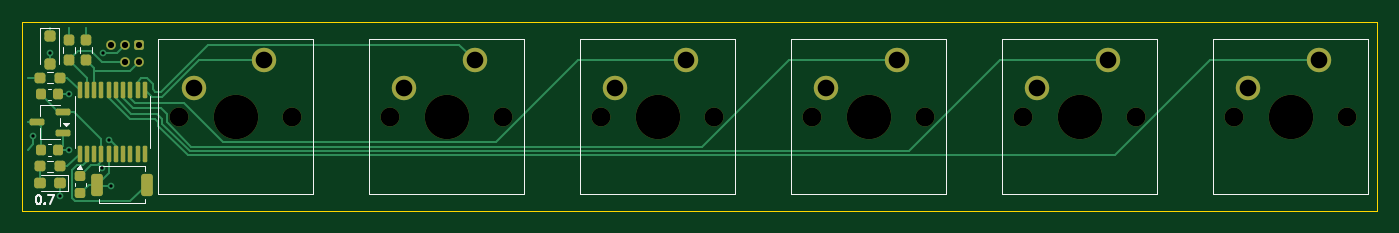
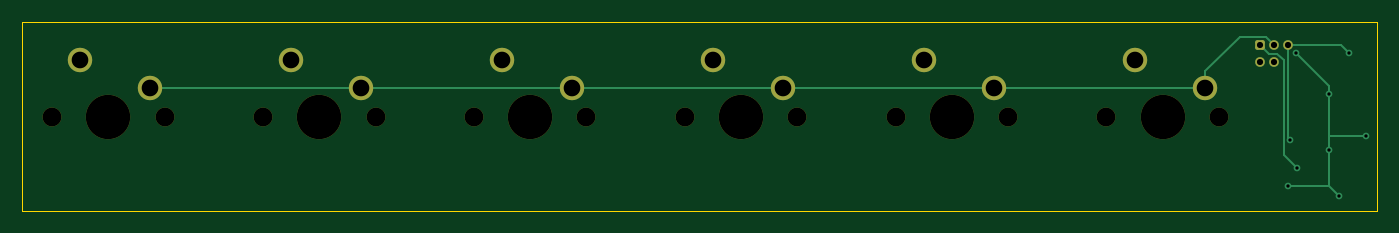
Circuit board: 11 layer files. Board 122.0 x 17.0 mm.
- bottom_copper: jvm_keycap_button_row_0.7-B_Cu.gbl (3728 bytes)
- bottom_mask: jvm_keycap_button_row_0.7-B_Mask.gbs (2083 bytes)
- paste: jvm_keycap_button_row_0.7-B_Paste.gbp (473 bytes)
- bottom_silk: jvm_keycap_button_row_0.7-B_Silkscreen.gbo (474 bytes)
- outline: jvm_keycap_button_row_0.7-Edge_Cuts.gm1 (608 bytes)
- top_copper: jvm_keycap_button_row_0.7-F_Cu.gtl (12399 bytes)
- top_mask: jvm_keycap_button_row_0.7-F_Mask.gts (4211 bytes)
- paste: jvm_keycap_button_row_0.7-F_Paste.gtp (3146 bytes)
- top_silk: jvm_keycap_button_row_0.7-F_Silkscreen.gto (4797 bytes)
- drill: jvm_keycap_button_row_0.7-NPTH.drl (600 bytes)
- drill: jvm_keycap_button_row_0.7-PTH.drl (778 bytes)

=== bottom_copper: jvm_keycap_button_row_0.7-B_Cu.gbl ===
%TF.GenerationSoftware,KiCad,Pcbnew,9.0.7*%
%TF.CreationDate,2026-03-30T18:33:46+01:00*%
%TF.ProjectId,jvm_keycap_button_row,6a766d5f-6b65-4796-9361-705f62757474,0.7*%
%TF.SameCoordinates,PX8321560PY487ab00*%
%TF.FileFunction,Copper,L2,Bot*%
%TF.FilePolarity,Positive*%
%FSLAX45Y45*%
G04 Gerber Fmt 4.5, Leading zero omitted, Abs format (unit mm)*
G04 Created by KiCad (PCBNEW 9.0.7) date 2026-03-30 18:33:46*
%MOMM*%
%LPD*%
G01*
G04 APERTURE LIST*
G04 Aperture macros list*
%AMRoundRect*
0 Rectangle with rounded corners*
0 $1 Rounding radius*
0 $2 $3 $4 $5 $6 $7 $8 $9 X,Y pos of 4 corners*
0 Add a 4 corners polygon primitive as box body*
4,1,4,$2,$3,$4,$5,$6,$7,$8,$9,$2,$3,0*
0 Add four circle primitives for the rounded corners*
1,1,$1+$1,$2,$3*
1,1,$1+$1,$4,$5*
1,1,$1+$1,$6,$7*
1,1,$1+$1,$8,$9*
0 Add four rect primitives between the rounded corners*
20,1,$1+$1,$2,$3,$4,$5,0*
20,1,$1+$1,$4,$5,$6,$7,0*
20,1,$1+$1,$6,$7,$8,$9,0*
20,1,$1+$1,$8,$9,$2,$3,0*%
G04 Aperture macros list end*
%TA.AperFunction,ComponentPad*%
%ADD10C,2.200000*%
%TD*%
%TA.AperFunction,ComponentPad*%
%ADD11RoundRect,0.172720X-0.259080X-0.259080X0.259080X-0.259080X0.259080X0.259080X-0.259080X0.259080X0*%
%TD*%
%TA.AperFunction,ComponentPad*%
%ADD12C,0.863600*%
%TD*%
%TA.AperFunction,ViaPad*%
%ADD13C,0.600000*%
%TD*%
%TA.AperFunction,Conductor*%
%ADD14C,0.200000*%
%TD*%
G04 APERTURE END LIST*
D10*
%TO.P,SW6,1,1*%
%TO.N,/BUTTON_5*%
X3679000Y508000D03*
%TO.P,SW6,2,2*%
%TO.N,GND*%
X3044000Y254000D03*
%TD*%
%TO.P,SW2,1,1*%
%TO.N,/BUTTON_1*%
X-3921000Y508000D03*
%TO.P,SW2,2,2*%
%TO.N,GND*%
X-4556000Y254000D03*
%TD*%
%TO.P,SW4,1,1*%
%TO.N,/BUTTON_3*%
X-121000Y508000D03*
%TO.P,SW4,2,2*%
%TO.N,GND*%
X-756000Y254000D03*
%TD*%
%TO.P,SW5,1,1*%
%TO.N,/BUTTON_4*%
X1779000Y508000D03*
%TO.P,SW5,2,2*%
%TO.N,GND*%
X1144000Y254000D03*
%TD*%
%TO.P,SW7,1,1*%
%TO.N,/BUTTON_6*%
X5579000Y508000D03*
%TO.P,SW7,2,2*%
%TO.N,GND*%
X4944000Y254000D03*
%TD*%
%TO.P,SW3,1,1*%
%TO.N,/BUTTON_2*%
X-2021000Y508000D03*
%TO.P,SW3,2,2*%
%TO.N,GND*%
X-2656000Y254000D03*
%TD*%
D11*
%TO.P,J1,1,VCC*%
%TO.N,+3V3*%
X-5048000Y647390D03*
D12*
%TO.P,J1,2,SWDIO*%
%TO.N,/SWDIO*%
X-5048000Y489910D03*
%TO.P,J1,3,GND*%
%TO.N,GND*%
X-5175000Y647390D03*
%TO.P,J1,4,SWCLK*%
%TO.N,/SWCLK*%
X-5175000Y489910D03*
%TO.P,J1,5,~{RESET}*%
%TO.N,/nRESET*%
X-5302000Y647390D03*
%TD*%
D13*
%TO.N,GND*%
X-5675000Y-300000D03*
X-5675000Y200000D03*
X-5762500Y-712500D03*
X-5300000Y-625000D03*
X-6000000Y-175000D03*
X-5375000Y575000D03*
%TO.N,+3V3*%
X-5380000Y-464014D03*
%TO.N,/nRESET*%
X-5321900Y-212500D03*
X-5850000Y575000D03*
%TD*%
D14*
%TO.N,GND*%
X-5675000Y275000D02*
X-5675000Y200000D01*
X3044000Y254000D02*
X1144000Y254000D01*
X-5675000Y-625000D02*
X-5762500Y-712500D01*
X-5675000Y200000D02*
X-5675000Y-175000D01*
X-5675000Y-175000D02*
X-5675000Y-300000D01*
X-5675000Y-300000D02*
X-5675000Y-625000D01*
X-2656000Y254000D02*
X-4556000Y254000D01*
X-6000000Y-175000D02*
X-5675000Y-175000D01*
X-5375000Y575000D02*
X-5675000Y275000D01*
X-756000Y254000D02*
X-2656000Y254000D01*
X4944000Y254000D02*
X3044000Y254000D01*
X-5675000Y-625000D02*
X-5300000Y-625000D01*
X-5101720Y720670D02*
X-5175000Y647390D01*
X1144000Y254000D02*
X-756000Y254000D01*
X-4556000Y254000D02*
X-4556000Y409563D01*
X-4867107Y720670D02*
X-5101720Y720670D01*
X-4556000Y409563D02*
X-4867107Y720670D01*
%TO.N,+3V3*%
X-5132200Y563190D02*
X-5205354Y563190D01*
X-5048000Y647390D02*
X-5132200Y563190D01*
X-5261900Y-345914D02*
X-5380000Y-464014D01*
X-5261900Y506644D02*
X-5261900Y-345914D01*
X-5205354Y563190D02*
X-5261900Y506644D01*
%TO.N,/nRESET*%
X-5302000Y647390D02*
X-5302000Y-192600D01*
X-5777610Y647390D02*
X-5850000Y575000D01*
X-5302000Y-192600D02*
X-5321900Y-212500D01*
X-5302000Y647390D02*
X-5777610Y647390D01*
%TD*%
M02*

=== bottom_mask: jvm_keycap_button_row_0.7-B_Mask.gbs (2083 bytes, source withheld) ===
=== paste: jvm_keycap_button_row_0.7-B_Paste.gbp ===
%TF.GenerationSoftware,KiCad,Pcbnew,9.0.7*%
%TF.CreationDate,2026-03-30T18:33:46+01:00*%
%TF.ProjectId,jvm_keycap_button_row,6a766d5f-6b65-4796-9361-705f62757474,0.7*%
%TF.SameCoordinates,PX8321560PY487ab00*%
%TF.FileFunction,Paste,Bot*%
%TF.FilePolarity,Positive*%
%FSLAX45Y45*%
G04 Gerber Fmt 4.5, Leading zero omitted, Abs format (unit mm)*
G04 Created by KiCad (PCBNEW 9.0.7) date 2026-03-30 18:33:46*
%MOMM*%
%LPD*%
G01*
G04 APERTURE LIST*
G04 APERTURE END LIST*
M02*

=== bottom_silk: jvm_keycap_button_row_0.7-B_Silkscreen.gbo ===
%TF.GenerationSoftware,KiCad,Pcbnew,9.0.7*%
%TF.CreationDate,2026-03-30T18:33:46+01:00*%
%TF.ProjectId,jvm_keycap_button_row,6a766d5f-6b65-4796-9361-705f62757474,0.7*%
%TF.SameCoordinates,PX8321560PY487ab00*%
%TF.FileFunction,Legend,Bot*%
%TF.FilePolarity,Positive*%
%FSLAX45Y45*%
G04 Gerber Fmt 4.5, Leading zero omitted, Abs format (unit mm)*
G04 Created by KiCad (PCBNEW 9.0.7) date 2026-03-30 18:33:46*
%MOMM*%
%LPD*%
G01*
G04 APERTURE LIST*
G04 APERTURE END LIST*
M02*

=== outline: jvm_keycap_button_row_0.7-Edge_Cuts.gm1 ===
%TF.GenerationSoftware,KiCad,Pcbnew,9.0.7*%
%TF.CreationDate,2026-03-30T18:33:46+01:00*%
%TF.ProjectId,jvm_keycap_button_row,6a766d5f-6b65-4796-9361-705f62757474,0.7*%
%TF.SameCoordinates,PX8321560PY487ab00*%
%TF.FileFunction,Profile,NP*%
%FSLAX45Y45*%
G04 Gerber Fmt 4.5, Leading zero omitted, Abs format (unit mm)*
G04 Created by KiCad (PCBNEW 9.0.7) date 2026-03-30 18:33:46*
%MOMM*%
%LPD*%
G01*
G04 APERTURE LIST*
%TA.AperFunction,Profile*%
%ADD10C,0.050000*%
%TD*%
G04 APERTURE END LIST*
D10*
X-6100000Y850000D02*
X6100000Y850000D01*
X6100000Y-850000D01*
X-6100000Y-850000D01*
X-6100000Y850000D01*
M02*

=== top_copper: jvm_keycap_button_row_0.7-F_Cu.gtl (12399 bytes, source omitted) ===
=== top_mask: jvm_keycap_button_row_0.7-F_Mask.gts ===
%TF.GenerationSoftware,KiCad,Pcbnew,9.0.7*%
%TF.CreationDate,2026-03-30T18:33:46+01:00*%
%TF.ProjectId,jvm_keycap_button_row,6a766d5f-6b65-4796-9361-705f62757474,0.7*%
%TF.SameCoordinates,PX8321560PY487ab00*%
%TF.FileFunction,Soldermask,Top*%
%TF.FilePolarity,Negative*%
%FSLAX45Y45*%
G04 Gerber Fmt 4.5, Leading zero omitted, Abs format (unit mm)*
G04 Created by KiCad (PCBNEW 9.0.7) date 2026-03-30 18:33:46*
%MOMM*%
%LPD*%
G01*
G04 APERTURE LIST*
G04 Aperture macros list*
%AMRoundRect*
0 Rectangle with rounded corners*
0 $1 Rounding radius*
0 $2 $3 $4 $5 $6 $7 $8 $9 X,Y pos of 4 corners*
0 Add a 4 corners polygon primitive as box body*
4,1,4,$2,$3,$4,$5,$6,$7,$8,$9,$2,$3,0*
0 Add four circle primitives for the rounded corners*
1,1,$1+$1,$2,$3*
1,1,$1+$1,$4,$5*
1,1,$1+$1,$6,$7*
1,1,$1+$1,$8,$9*
0 Add four rect primitives between the rounded corners*
20,1,$1+$1,$2,$3,$4,$5,0*
20,1,$1+$1,$4,$5,$6,$7,0*
20,1,$1+$1,$6,$7,$8,$9,0*
20,1,$1+$1,$8,$9,$2,$3,0*%
G04 Aperture macros list end*
%ADD10RoundRect,0.225000X-0.225000X-0.250000X0.225000X-0.250000X0.225000X0.250000X-0.225000X0.250000X0*%
%ADD11RoundRect,0.237500X0.237500X-0.250000X0.237500X0.250000X-0.237500X0.250000X-0.237500X-0.250000X0*%
%ADD12RoundRect,0.150000X0.512500X0.150000X-0.512500X0.150000X-0.512500X-0.150000X0.512500X-0.150000X0*%
%ADD13C,1.700000*%
%ADD14C,4.000000*%
%ADD15C,2.200000*%
%ADD16RoundRect,0.225000X-0.250000X0.225000X-0.250000X-0.225000X0.250000X-0.225000X0.250000X0.225000X0*%
%ADD17RoundRect,0.250000X-0.250000X0.250000X-0.250000X-0.250000X0.250000X-0.250000X0.250000X0.250000X0*%
%ADD18RoundRect,0.250000X-0.275000X-0.750000X0.275000X-0.750000X0.275000X0.750000X-0.275000X0.750000X0*%
%ADD19RoundRect,0.237500X0.287500X0.237500X-0.287500X0.237500X-0.287500X-0.237500X0.287500X-0.237500X0*%
%ADD20RoundRect,0.237500X0.250000X0.237500X-0.250000X0.237500X-0.250000X-0.237500X0.250000X-0.237500X0*%
%ADD21RoundRect,0.172720X-0.259080X-0.259080X0.259080X-0.259080X0.259080X0.259080X-0.259080X0.259080X0*%
%ADD22C,0.863600*%
%ADD23RoundRect,0.100000X0.100000X-0.637500X0.100000X0.637500X-0.100000X0.637500X-0.100000X-0.637500X0*%
G04 APERTURE END LIST*
D10*
%TO.C,C2*%
X-5927500Y-300000D03*
X-5772500Y-300000D03*
%TD*%
D11*
%TO.C,R3*%
X-5525000Y508750D03*
X-5525000Y691250D03*
%TD*%
D12*
%TO.C,U2*%
X-5736250Y-145000D03*
X-5736250Y45000D03*
X-5963750Y-50000D03*
%TD*%
D13*
%TO.C,SW6*%
X2917000Y0D03*
D14*
X3425000Y0D03*
D13*
X3933000Y0D03*
D15*
X3679000Y508000D03*
X3044000Y254000D03*
%TD*%
D16*
%TO.C,C1*%
X-5575000Y-535000D03*
X-5575000Y-690000D03*
%TD*%
D13*
%TO.C,SW2*%
X-4683000Y0D03*
D14*
X-4175000Y0D03*
D13*
X-3667000Y0D03*
D15*
X-3921000Y508000D03*
X-4556000Y254000D03*
%TD*%
D17*
%TO.C,D1*%
X-5850000Y725000D03*
X-5850000Y475000D03*
%TD*%
D10*
%TO.C,C3*%
X-5927500Y200000D03*
X-5772500Y200000D03*
%TD*%
D18*
%TO.C,SW1*%
X-5422500Y-612500D03*
X-4977500Y-612500D03*
%TD*%
D13*
%TO.C,SW4*%
X-883000Y0D03*
D14*
X-375000Y0D03*
D13*
X133000Y0D03*
D15*
X-121000Y508000D03*
X-756000Y254000D03*
%TD*%
D11*
%TO.C,R2*%
X-5675000Y508750D03*
X-5675000Y691250D03*
%TD*%
D13*
%TO.C,SW5*%
X1017000Y0D03*
D14*
X1525000Y0D03*
D13*
X2033000Y0D03*
D15*
X1779000Y508000D03*
X1144000Y254000D03*
%TD*%
D13*
%TO.C,SW7*%
X4817000Y0D03*
D14*
X5325000Y0D03*
D13*
X5833000Y0D03*
D15*
X5579000Y508000D03*
X4944000Y254000D03*
%TD*%
D19*
%TO.C,D2*%
X-5762500Y-600000D03*
X-5937500Y-600000D03*
%TD*%
D13*
%TO.C,SW3*%
X-2783000Y0D03*
D14*
X-2275000Y0D03*
D13*
X-1767000Y0D03*
D15*
X-2021000Y508000D03*
X-2656000Y254000D03*
%TD*%
D20*
%TO.C,R1*%
X-5758750Y350000D03*
X-5941250Y350000D03*
%TD*%
%TO.C,R4*%
X-5758750Y-450000D03*
X-5941250Y-450000D03*
%TD*%
D21*
%TO.C,J1*%
X-5048000Y647390D03*
D22*
X-5048000Y489910D03*
X-5175000Y647390D03*
X-5175000Y489910D03*
X-5302000Y647390D03*
%TD*%
D23*
%TO.C,U1*%
X-5580000Y-336250D03*
X-5515000Y-336250D03*
X-5450000Y-336250D03*
X-5385000Y-336250D03*
X-5320000Y-336250D03*
X-5255000Y-336250D03*
X-5190000Y-336250D03*
X-5125000Y-336250D03*
X-5060000Y-336250D03*
X-4995000Y-336250D03*
X-4995000Y236250D03*
X-5060000Y236250D03*
X-5125000Y236250D03*
X-5190000Y236250D03*
X-5255000Y236250D03*
X-5320000Y236250D03*
X-5385000Y236250D03*
X-5450000Y236250D03*
X-5515000Y236250D03*
X-5580000Y236250D03*
%TD*%
M02*

=== paste: jvm_keycap_button_row_0.7-F_Paste.gtp (3146 bytes, source withheld) ===
=== top_silk: jvm_keycap_button_row_0.7-F_Silkscreen.gto ===
%TF.GenerationSoftware,KiCad,Pcbnew,9.0.7*%
%TF.CreationDate,2026-03-30T18:33:46+01:00*%
%TF.ProjectId,jvm_keycap_button_row,6a766d5f-6b65-4796-9361-705f62757474,0.7*%
%TF.SameCoordinates,PX8321560PY487ab00*%
%TF.FileFunction,Legend,Top*%
%TF.FilePolarity,Positive*%
%FSLAX45Y45*%
G04 Gerber Fmt 4.5, Leading zero omitted, Abs format (unit mm)*
G04 Created by KiCad (PCBNEW 9.0.7) date 2026-03-30 18:33:46*
%MOMM*%
%LPD*%
G01*
G04 APERTURE LIST*
%ADD10C,0.150000*%
%ADD11C,0.120000*%
G04 APERTURE END LIST*
D10*
X-5955846Y-709429D02*
X-5948227Y-709429D01*
X-5948227Y-709429D02*
X-5940608Y-713239D01*
X-5940608Y-713239D02*
X-5936798Y-717048D01*
X-5936798Y-717048D02*
X-5932989Y-724668D01*
X-5932989Y-724668D02*
X-5929179Y-739906D01*
X-5929179Y-739906D02*
X-5929179Y-758953D01*
X-5929179Y-758953D02*
X-5932989Y-774191D01*
X-5932989Y-774191D02*
X-5936798Y-781810D01*
X-5936798Y-781810D02*
X-5940608Y-785620D01*
X-5940608Y-785620D02*
X-5948227Y-789429D01*
X-5948227Y-789429D02*
X-5955846Y-789429D01*
X-5955846Y-789429D02*
X-5963465Y-785620D01*
X-5963465Y-785620D02*
X-5967274Y-781810D01*
X-5967274Y-781810D02*
X-5971084Y-774191D01*
X-5971084Y-774191D02*
X-5974894Y-758953D01*
X-5974894Y-758953D02*
X-5974894Y-739906D01*
X-5974894Y-739906D02*
X-5971084Y-724668D01*
X-5971084Y-724668D02*
X-5967274Y-717048D01*
X-5967274Y-717048D02*
X-5963465Y-713239D01*
X-5963465Y-713239D02*
X-5955846Y-709429D01*
X-5894893Y-781810D02*
X-5891084Y-785620D01*
X-5891084Y-785620D02*
X-5894893Y-789429D01*
X-5894893Y-789429D02*
X-5898703Y-785620D01*
X-5898703Y-785620D02*
X-5894893Y-781810D01*
X-5894893Y-781810D02*
X-5894893Y-789429D01*
X-5864417Y-709429D02*
X-5811084Y-709429D01*
X-5811084Y-709429D02*
X-5845370Y-789429D01*
D11*
%TO.C,C2*%
X-5864058Y-249000D02*
X-5835942Y-249000D01*
X-5864058Y-351000D02*
X-5835942Y-351000D01*
%TO.C,R3*%
X-5577250Y574528D02*
X-5577250Y625472D01*
X-5472750Y574528D02*
X-5472750Y625472D01*
%TO.C,U2*%
X-5941000Y106000D02*
X-5759000Y106000D01*
X-5941000Y6000D02*
X-5941000Y106000D01*
X-5941000Y-206000D02*
X-5941000Y-106000D01*
X-5759000Y106000D02*
X-5759000Y101000D01*
X-5759000Y-11000D02*
X-5759000Y-89000D01*
X-5759000Y-201000D02*
X-5759000Y-206000D01*
X-5759000Y-206000D02*
X-5941000Y-206000D01*
X-5705000Y-88000D02*
X-5729000Y-55000D01*
X-5681000Y-55000D01*
X-5705000Y-88000D01*
G36*
X-5705000Y-88000D02*
G01*
X-5729000Y-55000D01*
X-5681000Y-55000D01*
X-5705000Y-88000D01*
G37*
%TO.C,SW6*%
X2726500Y698500D02*
X4123500Y698500D01*
X2726500Y-698500D02*
X2726500Y698500D01*
X4123500Y698500D02*
X4123500Y-698500D01*
X4123500Y-698500D02*
X2726500Y-698500D01*
%TO.C,C1*%
X-5626000Y-598442D02*
X-5626000Y-626558D01*
X-5524000Y-598442D02*
X-5524000Y-626558D01*
%TO.C,SW2*%
X-4873500Y698500D02*
X-3476500Y698500D01*
X-4873500Y-698500D02*
X-4873500Y698500D01*
X-3476500Y698500D02*
X-3476500Y-698500D01*
X-3476500Y-698500D02*
X-4873500Y-698500D01*
%TO.C,D1*%
X-5935000Y801000D02*
X-5935000Y475000D01*
X-5765000Y801000D02*
X-5935000Y801000D01*
X-5765000Y801000D02*
X-5765000Y475000D01*
%TO.C,C3*%
X-5864058Y251000D02*
X-5835942Y251000D01*
X-5864058Y149000D02*
X-5835942Y149000D01*
%TO.C,SW1*%
X-5410000Y-447500D02*
X-4990000Y-447500D01*
X-5410000Y-486500D02*
X-5410000Y-447500D01*
X-5410000Y-738500D02*
X-5410000Y-777500D01*
X-5410000Y-777500D02*
X-4990000Y-777500D01*
X-4990000Y-447500D02*
X-4990000Y-486500D01*
X-4990000Y-777500D02*
X-4990000Y-738500D01*
%TO.C,SW4*%
X-1073500Y698500D02*
X323500Y698500D01*
X-1073500Y-698500D02*
X-1073500Y698500D01*
X323500Y698500D02*
X323500Y-698500D01*
X323500Y-698500D02*
X-1073500Y-698500D01*
%TO.C,R2*%
X-5727250Y574528D02*
X-5727250Y625472D01*
X-5622750Y574528D02*
X-5622750Y625472D01*
%TO.C,SW5*%
X826500Y698500D02*
X2223500Y698500D01*
X826500Y-698500D02*
X826500Y698500D01*
X2223500Y698500D02*
X2223500Y-698500D01*
X2223500Y-698500D02*
X826500Y-698500D01*
%TO.C,SW7*%
X4626500Y698500D02*
X6023500Y698500D01*
X4626500Y-698500D02*
X4626500Y698500D01*
X6023500Y698500D02*
X6023500Y-698500D01*
X6023500Y-698500D02*
X4626500Y-698500D01*
%TO.C,D2*%
X-5930000Y-673500D02*
X-5684000Y-673500D01*
X-5684000Y-526500D02*
X-5930000Y-526500D01*
X-5684000Y-673500D02*
X-5684000Y-526500D01*
%TO.C,SW3*%
X-2973500Y698500D02*
X-1576500Y698500D01*
X-2973500Y-698500D02*
X-2973500Y698500D01*
X-1576500Y698500D02*
X-1576500Y-698500D01*
X-1576500Y-698500D02*
X-2973500Y-698500D01*
%TO.C,R1*%
X-5824528Y402250D02*
X-5875472Y402250D01*
X-5824528Y297750D02*
X-5875472Y297750D01*
%TO.C,R4*%
X-5824528Y-397750D02*
X-5875472Y-397750D01*
X-5824528Y-502250D02*
X-5875472Y-502250D01*
%TO.C,U1*%
X-5626000Y-281000D02*
X-5626000Y181000D01*
X-4949000Y181000D02*
X-4949000Y-281000D01*
X-5556500Y-469000D02*
X-5604500Y-469000D01*
X-5580500Y-436000D01*
X-5556500Y-469000D01*
G36*
X-5556500Y-469000D02*
G01*
X-5604500Y-469000D01*
X-5580500Y-436000D01*
X-5556500Y-469000D01*
G37*
%TD*%
M02*

=== drill: jvm_keycap_button_row_0.7-NPTH.drl ===
M48
; DRILL file {KiCad 9.0.7} date 2026-03-30T18:33:46+0100
; FORMAT={-:-/ absolute / metric / decimal}
; #@! TF.CreationDate,2026-03-30T18:33:46+01:00
; #@! TF.GenerationSoftware,Kicad,Pcbnew,9.0.7
; #@! TF.FileFunction,NonPlated,1,2,NPTH
FMAT,2
METRIC
; #@! TA.AperFunction,NonPlated,NPTH,ComponentDrill
T1C1.700
; #@! TA.AperFunction,NonPlated,NPTH,ComponentDrill
T2C4.000
%
G90
G05
T1
X-46.83Y0.0
X-36.67Y0.0
X-27.83Y0.0
X-17.67Y0.0
X-8.83Y0.0
X1.33Y0.0
X10.17Y0.0
X20.33Y0.0
X29.17Y0.0
X39.33Y0.0
X48.17Y0.0
X58.33Y0.0
T2
X-41.75Y0.0
X-22.75Y0.0
X-3.75Y0.0
X15.25Y0.0
X34.25Y0.0
X53.25Y0.0
M30

=== drill: jvm_keycap_button_row_0.7-PTH.drl ===
M48
; DRILL file {KiCad 9.0.7} date 2026-03-30T18:33:46+0100
; FORMAT={-:-/ absolute / metric / decimal}
; #@! TF.CreationDate,2026-03-30T18:33:46+01:00
; #@! TF.GenerationSoftware,Kicad,Pcbnew,9.0.7
; #@! TF.FileFunction,Plated,1,2,PTH
FMAT,2
METRIC
; #@! TA.AperFunction,Plated,PTH,ViaDrill
T1C0.300
; #@! TA.AperFunction,Plated,PTH,ComponentDrill
T2C0.559
; #@! TA.AperFunction,Plated,PTH,ComponentDrill
T3C1.500
%
G90
G05
T1
X-60.0Y-1.75
X-58.5Y5.75
X-57.625Y-7.125
X-56.75Y2.0
X-56.75Y-3.0
X-53.8Y-4.64
X-53.75Y5.75
X-53.219Y-2.125
X-53.0Y-6.25
T2
X-53.02Y6.474
X-51.75Y6.474
X-51.75Y4.899
X-50.48Y6.474
X-50.48Y4.899
T3
X-45.56Y2.54
X-39.21Y5.08
X-26.56Y2.54
X-20.21Y5.08
X-7.56Y2.54
X-1.21Y5.08
X11.44Y2.54
X17.79Y5.08
X30.44Y2.54
X36.79Y5.08
X49.44Y2.54
X55.79Y5.08
M30
